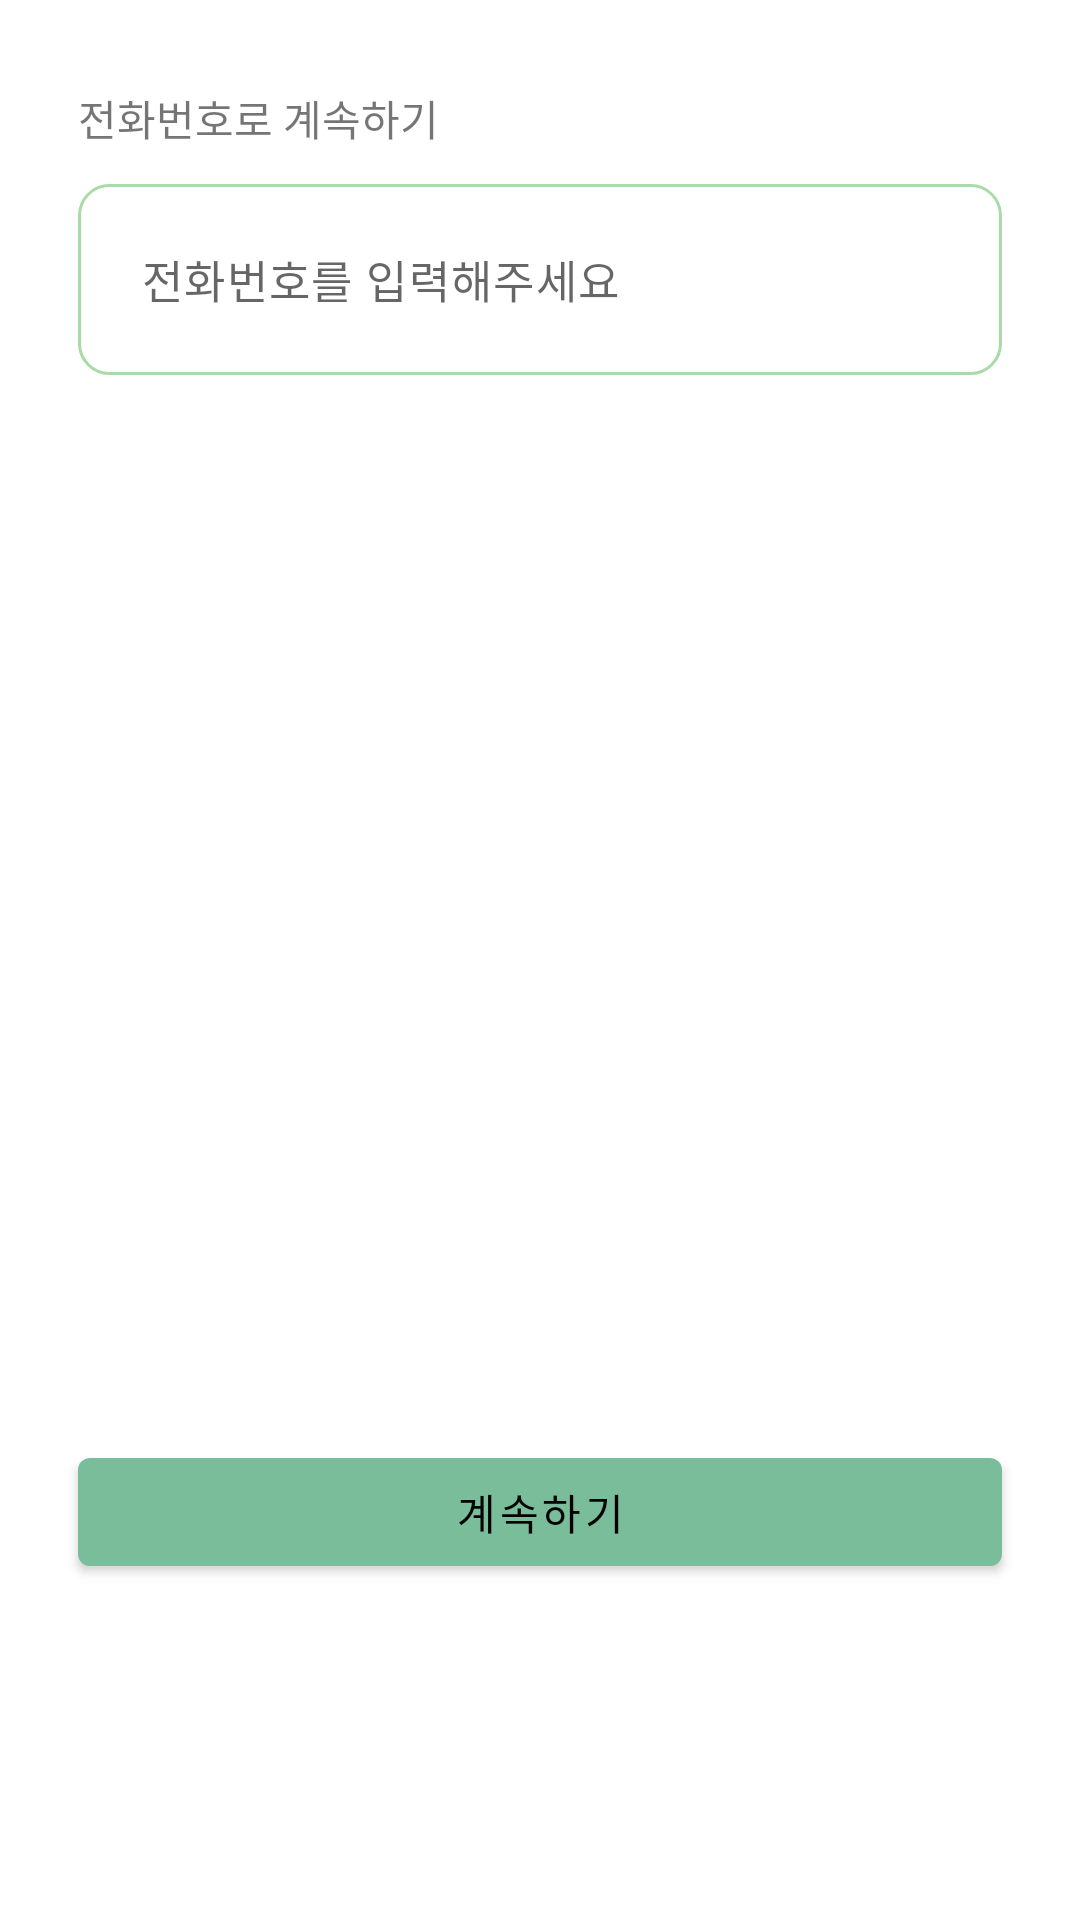

Android layout source for this screen:
<!-- AndroidManifest.xml: application theme Theme.GreenMate -->
<!-- res/layout/fragment_register_phone.xml -->
<?xml version="1.0" encoding="utf-8"?>
<androidx.constraintlayout.widget.ConstraintLayout xmlns:android="http://schemas.android.com/apk/res/android"
    xmlns:app="http://schemas.android.com/apk/res-auto"
    xmlns:tools="http://schemas.android.com/tools"
    android:layout_width="match_parent"
    android:layout_height="match_parent"
    tools:context=".ui.login.RegisterPhoneFragment">

    <TextView
        android:id="@+id/phoneTextView"
        style="@style/Style.GreenMate.Text.Medium.Bold"
        android:layout_width="wrap_content"
        android:layout_height="wrap_content"
        android:layout_marginStart="@dimen/login_activity_padding"
        android:layout_marginTop="29dp"
        android:text="전화번호로 계속하기"
        app:layout_constraintStart_toStartOf="parent"
        app:layout_constraintTop_toTopOf="parent" />

    <com.google.android.material.textfield.TextInputEditText
        style="@style/Style.GreenMate.Text.Body"
        android:layout_width="0dp"
        android:layout_height="wrap_content"
        android:layout_marginTop="12dp"
        android:layout_marginEnd="@dimen/login_activity_padding"
        android:background="@drawable/background_round_view_border"
        android:hint="전화번호를 입력해주세요"
        android:padding="21dp"
        app:layout_constraintEnd_toEndOf="parent"
        app:layout_constraintStart_toStartOf="@id/phoneTextView"
        app:layout_constraintTop_toBottomOf="@id/phoneTextView" />

    <com.google.android.material.button.MaterialButton
        android:id="@+id/continueButton"
        android:layout_width="0dp"
        android:layout_height="wrap_content"
        android:layout_marginHorizontal="@dimen/login_activity_padding"
        android:layout_marginBottom="112dp"
        android:text="계속하기"
        app:layout_constraintBottom_toBottomOf="parent"
        app:layout_constraintEnd_toEndOf="parent"
        app:layout_constraintStart_toStartOf="parent" />

</androidx.constraintlayout.widget.ConstraintLayout>
<!-- resources referenced by this layout -->
<resources>
  <dimen name="login_activity_padding">26dp</dimen>
  <!-- drawable background_round_view_border (drawable) -->
  <?xml version="1.0" encoding="utf-8"?>
  <shape xmlns:android="http://schemas.android.com/apk/res/android"
      android:shape="rectangle">
  
      <corners android:radius="@dimen/card_radius" />
  
      <solid android:color="@android:color/transparent" />
  
      <stroke
          android:color="@color/secondary_color"
          android:width="1dp"/>
  
  </shape>
  <style name="Style.GreenMate.Text.Body">
          <item name="android:textSize">15sp</item>
      </style>
  <style name="Theme.GreenMate" parent="Theme.MaterialComponents.DayNight.NoActionBar">
          
          <item name="colorPrimary">@color/primary_color</item>
          <item name="colorPrimaryVariant">@color/secondary_color</item>
          <item name="colorOnPrimary">@color/black</item>
          
          <item name="colorSecondary">@color/primary_color</item>
          <item name="colorSecondaryVariant">@color/secondary_color</item>
          <item name="colorOnSecondary">@color/black</item>
          
          <item name="android:statusBarColor">@color/background_color</item>
          <item name="android:windowLightStatusBar" tools:targetApi="m">true</item>
  
          <item name="android:includeFontPadding">false</item>
  
          <item name="materialAlertDialogTheme">@style/ThemeOverlay.GreenMate.MaterialAlertDialog
          </item>
      </style>
  <dimen name="card_radius">10dp</dimen>
  <color name="secondary_color">#FFA8DBA8</color>
  <color name="primary_color">#FF79BD9A</color>
  <color name="black">#FF000000</color>
  <color name="background_color">#FFFFFEFB</color>
  <style name="ThemeOverlay.GreenMate.MaterialAlertDialog" parent="ThemeOverlay.MaterialComponents.MaterialAlertDialog">
          <item name="alertDialogStyle">@style/MaterialAlertDialog.GreenMate</item>
      </style>
  <style name="MaterialAlertDialog.GreenMate" parent="MaterialAlertDialog.MaterialComponents">
          <item name="shapeAppearance">@style/ShapeAppearance.GreenMate.MediumComponent</item>
      </style>
  <style name="ShapeAppearance.GreenMate.MediumComponent" parent="ShapeAppearance.MaterialComponents.MediumComponent">
          <item name="cornerFamily">rounded</item>
          <item name="cornerSize">16dp</item>
      </style>
</resources>
